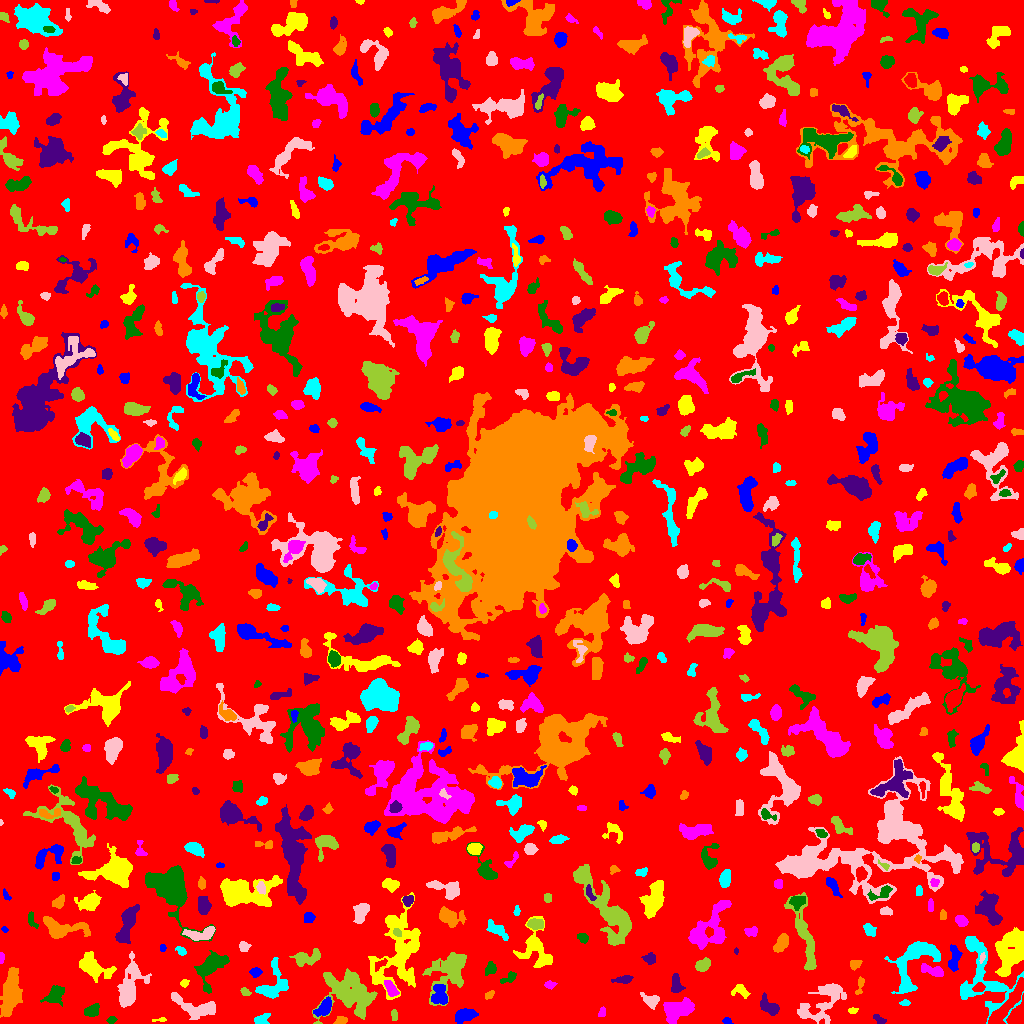

Source data for this figure (header and first rows):
ID, X, Y, A, B, theta, total_flux, mu_max, mu_median, mu_mean, R_fwhm, R_e, R10, R90, x_start, x_end, y_start, y_end, area, greylevel
0, 513, 515.7, 299.7, 293.7, 1.135, 1177749, 9.0, 1.0, 1.492, 76.61, 229.3, 86.27, 376.2, 0, 1023, 0, 1023, 789293, 1.492
1, 726.6, 2.708, 1.752, 1.465, 0.08167, 72.0, 3.0, 1.0, 1.241, 2.706, 2.034, 0.7979, 3.241, 722, 733, 0, 6, 58, 5.241
2, 160.6, 3.631, 3.725, 0.9211, 0.06876, 65.0, 4.0, 1.0, 1.3, 2.459, 1.871, 0.5642, 3.038, 152, 166, 2, 6, 50, 5.3
3, 677.4, 13.84, 7.654, 4.377, 0.397, 2508, 10.0, 5.0, 4.823, 9.15, 6.933, 2.877, 10.82, 663, 694, 0, 26, 520, 7.823
4, 111.6, 3.679, 2.082, 1.477, 0.2542, 81.0, 3.0, 1.0, 1.266, 2.764, 2.185, 0.7979, 3.478, 106, 117, 0, 7, 64, 5.266
5, 879.9, 3.949, 2.794, 1.248, -0.627, 59.0, 2.0, 0.0, 0.6629, 3.7, 2.111, 0.7979, 3.432, 873, 886, 0, 9, 89, 4.663
6, 339.9, 2.404, 2.875, 1.698, 0.4188, 218.0, 7.0, 2.0, 2.396, 2.985, 2.523, 0.9772, 4.146, 333, 347, 0, 7, 91, 6.396
7, 260.6, 3.463, 3.771, 2.287, 0.3292, 529.0, 11.0, 3.0, 3.89, 3.568, 3.192, 1.128, 5.499, 254, 270, 0, 10, 136, 6.89
8, 197.3, 15.32, 12.05, 4.603, -0.2725, 1552, 8.0, 3.0, 2.979, 7.291, 6.794, 2.585, 10.94, 171, 215, 4, 31, 521, 5.979
9, 394.5, 7.394, 2.06, 1.308, -1.535, 71.0, 4.0, 1.0, 1.0, 2.523, 2.034, 0.7979, 3.338, 391, 397, 3, 14, 71, 5.0
10, 574.8, 6.809, 8.597, 2.883, -0.3078, 837.0, 6.0, 3.0, 2.64, 7.378, 5.754, 2.185, 8.722, 556, 598, 0, 14, 317, 5.64
11, 463.7, 8.67, 4.701, 2.597, 0.2658, 555.0, 6.0, 2.0, 2.143, 5.585, 4.26, 1.693, 6.723, 455, 478, 0, 15, 259, 6.143
12, 852.9, 12.77, 2.353, 1.521, 0.165, 126.0, 4.0, 2.0, 2.211, 3.656, 2.459, 0.9772, 3.656, 848, 858, 10, 16, 57, 5.211
13, 602.2, 11.29, 2.396, 1.689, 1.299, 86.0, 2.0, 1.0, 1.265, 4.146, 2.585, 1.128, 3.785, 598, 605, 7, 17, 68, 5.265
14, 92.07, 13.11, 4.118, 2.716, 0.5159, 381.0, 5.0, 2.0, 2.295, 4.146, 4.107, 1.693, 6.408, 84, 99, 7, 20, 166, 5.295
15, 768.3, 17.36, 6.094, 3.029, -0.719, 719.0, 7.0, 3.0, 2.923, 4.951, 4.787, 1.871, 7.653, 760, 779, 8, 31, 246, 5.923
16, 10.37, 30.59, 11.79, 3.965, 1.415, 2426, 8.0, 3.0, 3.328, 10.11, 8.387, 3.241, 13.05, 0, 22, 6, 56, 729, 6.328
17, 905.5, 20.32, 2.321, 1.216, 0.0702, 50.0, 2.0, 1.0, 0.8475, 3.478, 1.954, 0.7979, 3.192, 899, 910, 18, 24, 59, 4.847
18, 651.2, 22.54, 4.324, 2.935, -0.5144, 503.0, 7.0, 2.0, 2.704, 4.146, 3.909, 1.493, 6.531, 640, 659, 14, 31, 186, 5.704
19, 350, 30.59, 13.17, 10.5, -0.5023, 6192, 10.0, 4.0, 4.543, 13.96, 11.59, 4.583, 18.29, 312, 377, 0, 55, 1363, 6.543
20, 1007, 17.98, 15.5, 2.96, 0.9108, 1530, 6.0, 3.0, 2.752, 9.707, 7.464, 2.877, 11.58, 988, 1023, 0, 46, 556, 7.752
21, 324.6, 16.04, 4.676, 2.732, 0.8988, 719.0, 8.0, 3.0, 3.167, 5.412, 4.297, 1.693, 6.91, 313, 331, 7, 27, 227, 8.167
22, 740.3, 32.77, 4.558, 3.151, -0.3829, 267.0, 3.0, 2.0, 1.723, 5.412, 4.184, 1.596, 6.333, 731, 750, 25, 39, 155, 4.723
23, 391.2, 34.5, 4.13, 2.18, -0.9186, 420.0, 7.0, 2.0, 2.545, 4.107, 3.785, 1.382, 5.917, 384, 399, 27, 43, 165, 8.545
24, 54.83, 28.77, 5.547, 3.62, 0.741, 631.0, 5.0, 2.0, 2.27, 5.971, 5.232, 2.111, 8.215, 40, 64, 17, 38, 278, 5.27
25, 676.1, 39.63, 4.999, 2.654, -1.425, 303.0, 3.0, 2.0, 1.674, 6.283, 4.618, 1.784, 6.482, 671, 685, 31, 50, 181, 5.674
26, 489.3, 28.68, 2.836, 1.71, 0.6705, 114.0, 3.0, 2.0, 1.629, 3.478, 2.764, 0.9772, 4.222, 485, 494, 24, 33, 70, 4.629
27, 271.9, 37.41, 9.843, 6.873, 1.026, 1082, 6.0, 2.0, 2.16, 7.024, 6.699, 2.523, 11.1, 255, 288, 25, 66, 501, 5.16
28, 823.6, 23.16, 14.54, 7.531, 0.8092, 2014, 9.0, 2.0, 2.524, 5.781, 7.838, 2.764, 13.54, 797, 846, 0, 40, 798, 5.524
29, 245, 31.43, 2.436, 1.462, -0.4562, 102.0, 4.0, 1.0, 1.417, 3.192, 2.326, 0.7979, 3.742, 240, 251, 28, 36, 72, 6.417
30, 978.9, 35.67, 2.605, 2.001, 0.2095, 298.0, 8.0, 2.0, 3.01, 3.385, 2.764, 0.9772, 4.583, 972, 985, 32, 41, 99, 10.01
31, 439.6, 27.56, 5.269, 3.86, -1.298, 809.0, 6.0, 3.0, 2.921, 7.047, 5.171, 2.034, 7.999, 431, 447, 19, 39, 277, 8.921
32, 184.0, 40.36, 1.854, 1.585, 1.19, 50.0, 2.0, 1.0, 0.8065, 3.478, 1.954, 0.7979, 3.192, 180, 189, 36, 44, 62, 4.806
33, 549.2, 38.7, 2.121, 1.533, 0.001662, 71.0, 3.0, 1.0, 0.8875, 2.459, 2.185, 0.7979, 3.523, 544, 557, 34, 43, 80, 4.888
34, 509.2, 45.63, 4.599, 2.032, 0.5369, 314.0, 6.0, 2.0, 2.639, 4.184, 3.385, 1.262, 5.352, 500, 516, 40, 52, 119, 5.639
35, 623, 43.95, 4.98, 1.798, 0.1359, 252.0, 4.0, 2.0, 1.881, 5.14, 3.656, 1.382, 5.698, 611, 633, 40, 48, 134, 5.881
36, 859.8, 38.05, 5.217, 1.533, 1.382, 170.0, 4.0, 2.0, 1.7, 4.068, 2.877, 1.128, 4.652, 855, 864, 29, 47, 100, 5.7
37, 982.7, 49.81, 23.71, 11.79, -1.195, 3168, 8.0, 2.0, 2.431, 8.974, 11.03, 3.868, 17.63, 960, 1023, 0, 87, 1303, 5.431
38, 129.4, 35.52, 13.31, 5.01, 1.307, 2060, 10.0, 2.0, 2.807, 6.308, 7.442, 2.706, 12.83, 117, 151, 16, 72, 734, 5.807
39, 703.1, 58.81, 3.851, 2.745, 0.5256, 795.0, 9.0, 4.0, 4.676, 5.14, 4.184, 1.693, 6.531, 695, 710, 52, 66, 170, 6.676
40, 380.5, 59.83, 3.657, 1.5, 0.6038, 104.0, 2.0, 1.0, 1.095, 4.72, 2.821, 1.262, 4.334, 375, 387, 52, 65, 95, 8.095
41, 255.5, 51.27, 2.693, 2.229, 0.08192, 279.0, 5.0, 3.0, 2.762, 4.26, 3.141, 1.262, 4.886, 249, 262, 46, 56, 101, 5.762
42, 92.09, 57.35, 7.91, 4.56, -0.6398, 2502, 13.0, 4.0, 4.793, 6.604, 6.383, 2.523, 10.97, 79, 116, 41, 72, 522, 7.793
43, 932.8, 52.64, 6.566, 2.354, -0.3037, 845.0, 8.0, 4.0, 4.122, 6.077, 4.618, 1.784, 7.159, 921, 943, 47, 60, 205, 6.122
44, 490.6, 54.69, 2.96, 2.452, 1.09, 395.0, 10.0, 3.0, 3.11, 2.985, 3.192, 1.128, 5.293, 485, 496, 48, 62, 127, 6.11
45, 649.7, 65.03, 2.88, 2.804, -0.2736, 272.0, 4.0, 2.0, 2.211, 5.293, 3.523, 1.382, 5.47, 641, 655, 59, 71, 123, 5.211
46, 855.4, 59.52, 2.911, 2.273, 0.6703, 267.0, 5.0, 3.0, 2.67, 4.029, 3.241, 1.262, 4.951, 850, 862, 53, 63, 100, 5.67
47, 914.6, 62.62, 16.82, 8.282, 1.042, 2674, 9.0, 2.0, 2.824, 6.91, 9.219, 3.338, 14.96, 884, 940, 30, 82, 947, 5.824
48, 982, 66.15, 2.331, 1.054, 1.302, 72.0, 4.0, 1.0, 1.412, 2.394, 1.784, 0.5642, 3.192, 979, 985, 60, 71, 51, 9.412
49, 450.2, 52.53, 12.52, 7.895, 0.9432, 3032, 10.0, 3.0, 3.303, 7.959, 9.373, 3.385, 15.5, 422, 466, 18, 71, 918, 6.303
50, 43.92, 72.26, 5.511, 2.674, -1.47, 785.0, 7.0, 3.0, 3.52, 5.614, 4.82, 1.871, 7.527, 38, 50, 60, 82, 223, 6.52
51, 953.7, 63.83, 6.392, 2.554, 1.417, 652.0, 7.0, 2.0, 2.786, 4.583, 4.549, 1.784, 7.378, 948, 962, 52, 79, 234, 5.786
52, 1010, 72.5, 11.86, 6.117, 1.262, 3243, 12.0, 3.0, 3.465, 6.358, 9.424, 3.385, 14.85, 995, 1023, 47, 96, 936, 6.465
53, 0.95, 65.35, 3.23, 0.8618, 1.548, 40.0, 3.0, 1.0, 0.7692, 1.128, 2.111, 0.5642, 3.09, 0, 4, 60, 71, 52, 4.769
54, 211, 56.12, 9.962, 5.662, 0.9769, 1789, 10.0, 3.0, 3.178, 6.206, 6.887, 2.523, 11.33, 194, 229, 30, 73, 563, 7.178
55, 736.2, 72.29, 1.691, 0.992, -1.546, 52.0, 4.0, 2.0, 1.793, 2.257, 1.596, 0.5642, 2.585, 734, 738, 69, 76, 29, 5.793
56, 781.6, 80.66, 4.797, 2.649, 1.05, 603.0, 6.0, 3.0, 2.844, 6.408, 4.583, 1.871, 6.979, 773, 788, 71, 90, 212, 5.844
57, 180.8, 73.05, 2.797, 1.626, -0.8293, 110.0, 3.0, 1.0, 1.375, 3.385, 2.646, 0.9772, 4.107, 175, 186, 68, 77, 80, 5.375
58, 243.8, 76.85, 2.669, 2.464, -0.1297, 241.0, 4.0, 2.0, 2.41, 5.015, 3.192, 1.382, 4.918, 239, 251, 72, 82, 100, 5.41
59, 307.1, 66.07, 7.544, 3.085, 0.176, 874.0, 7.0, 2.0, 2.856, 5.642, 5.015, 1.954, 8.215, 289, 320, 57, 75, 306, 5.856
... 708 more rows
